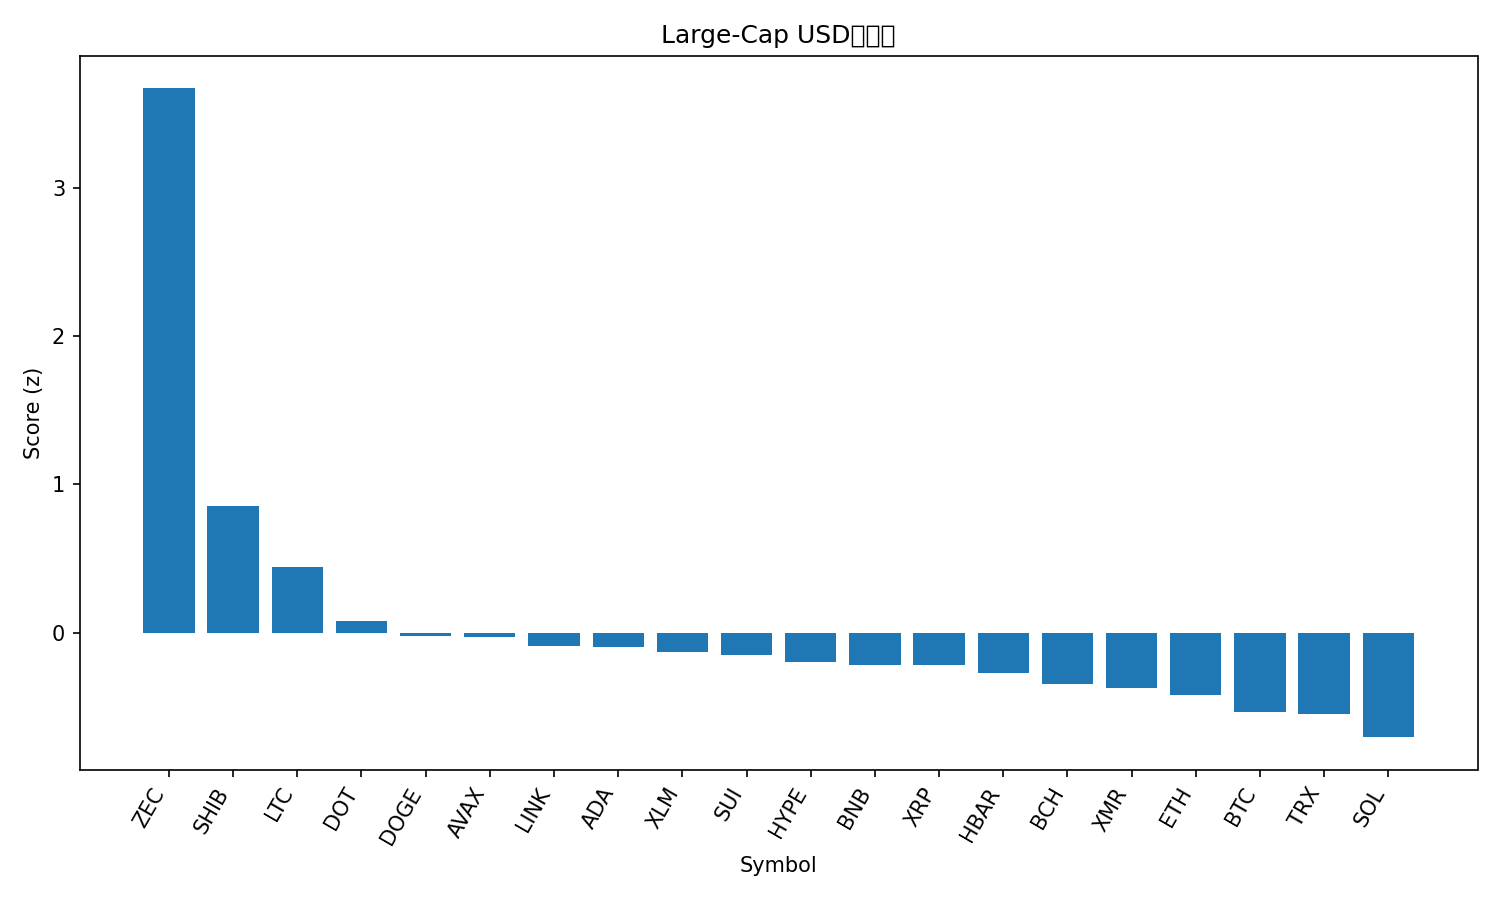

Data behind this chart, as committed beside it:
rank, name, symbol, price, pct_1h, pct_24h, pct_7d, pct_1h_vs_btc, pct_24h_vs_btc, pct_7d_vs_btc, market_cap_rank, market_cap, volume_usd, score
1, Zcash, ZEC, 705.7, 4.767, 35.14, 82.84, 4.605, 32.54, 88.8, 18, 11521967773, 4435840267, 3.67
2, Shiba Inu, SHIB, 1.029e-05, 2.224, 14.44, 3.416, 2.062, 11.84, 9.372, 34, 6052554211, 273902518, 0.8536
3, Litecoin, LTC, 101.3, 0.5948, 16.76, 5.922, 0.4332, 14.17, 11.88, 28, 7746876385, 1418309956, 0.4436
4, Polkadot, DOT, 3.21, -1.377, 21.65, 10.97, -1.539, 19.05, 16.93, 35, 5248400439, 766950137, 0.07697
5, Dogecoin, DOGE, 0.1805, 0.1931, 12.31, -2.958, 0.03146, 9.71, 2.997, 10, 27367813429, 2825034495, -0.02504
6, Avalanche, AVAX, 17.87, 0.287, 11.48, -2.255, 0.1254, 8.887, 3.7, 30, 7614803971, 758455742, -0.03208
7, Chainlink, LINK, 16.1, 0.4026, 10.47, -6.321, 0.241, 7.87, -0.3656, 19, 11219084341, 1049109168, -0.08856
8, Cardano, ADA, 0.582, 0.2866, 10.78, -4.92, 0.1249, 8.186, 1.035, 11, 21291516877, 1210456047, -0.09694
9, Stellar, XLM, 0.292, 0.3784, 9.307, -3.618, 0.2168, 6.712, 2.337, 21, 9373448405, 295401364, -0.1322
10, Sui, SUI, 2.18, 0.168, 11.31, -8.677, 0.006311, 8.717, -2.722, 27, 8023855248, 1329693834, -0.148
11, Hyperliquid, HYPE, 42.88, -0.1579, 11.03, -1.296, -0.3196, 8.435, 4.659, 17, 11606597838, 676450696, -0.2002
12, BNB, BNB, 988.9, 1.056, 4.378, -9.224, 0.8943, 1.783, -3.268, 5, 136188561399, 2544146934, -0.2188
13, XRP, XRP, 2.36, 0.452, 7.568, -6.178, 0.2904, 4.973, -0.2231, 4, 141726591939, 5605690572, -0.2205
14, Hedera, HBAR, 0.1783, 0.0009549, 10.19, -9.336, -0.1607, 7.594, -3.381, 31, 7584491035, 373335387, -0.274
15, Bitcoin Cash, BCH, 514.1, -0.226, 9.604, -5.992, -0.3877, 7.009, -0.0367, 20, 10253916379, 680803753, -0.3489
16, Monero, XMR, 370.1, -0.1502, 5.151, 12.23, -0.3119, 2.556, 18.19, 33, 6827869820, 194621746, -0.3748
17, Ethereum, ETH, 3455, 0.3512, 4.593, -10.43, 0.1896, 1.998, -4.47, 2, 417066918153, 39877330476, -0.424
18, Bitcoin, BTC, 103389, 0.1617, 2.595, -5.955, 0.0, 0.0, 0.0, 1, 2062777061511, 92041412304, -0.5381
19, TRON, TRX, 0.2928, 0.06573, 3.112, -1.011, -0.09593, 0.517, 4.944, 9, 27719407182, 844337113, -0.5459
20, Solana, SOL, 163.1, -0.3634, 5.033, -12.82, -0.525, 2.438, -6.86, 6, 90261726086, 6635929269, -0.7057
21, Figure Heloc, FIGR_HELOC, 1.031, 0.007886, -0.02844, -0.7392, -0.1538, -2.624, 5.216, 12, 13921285944, 12433734, -0.7331
